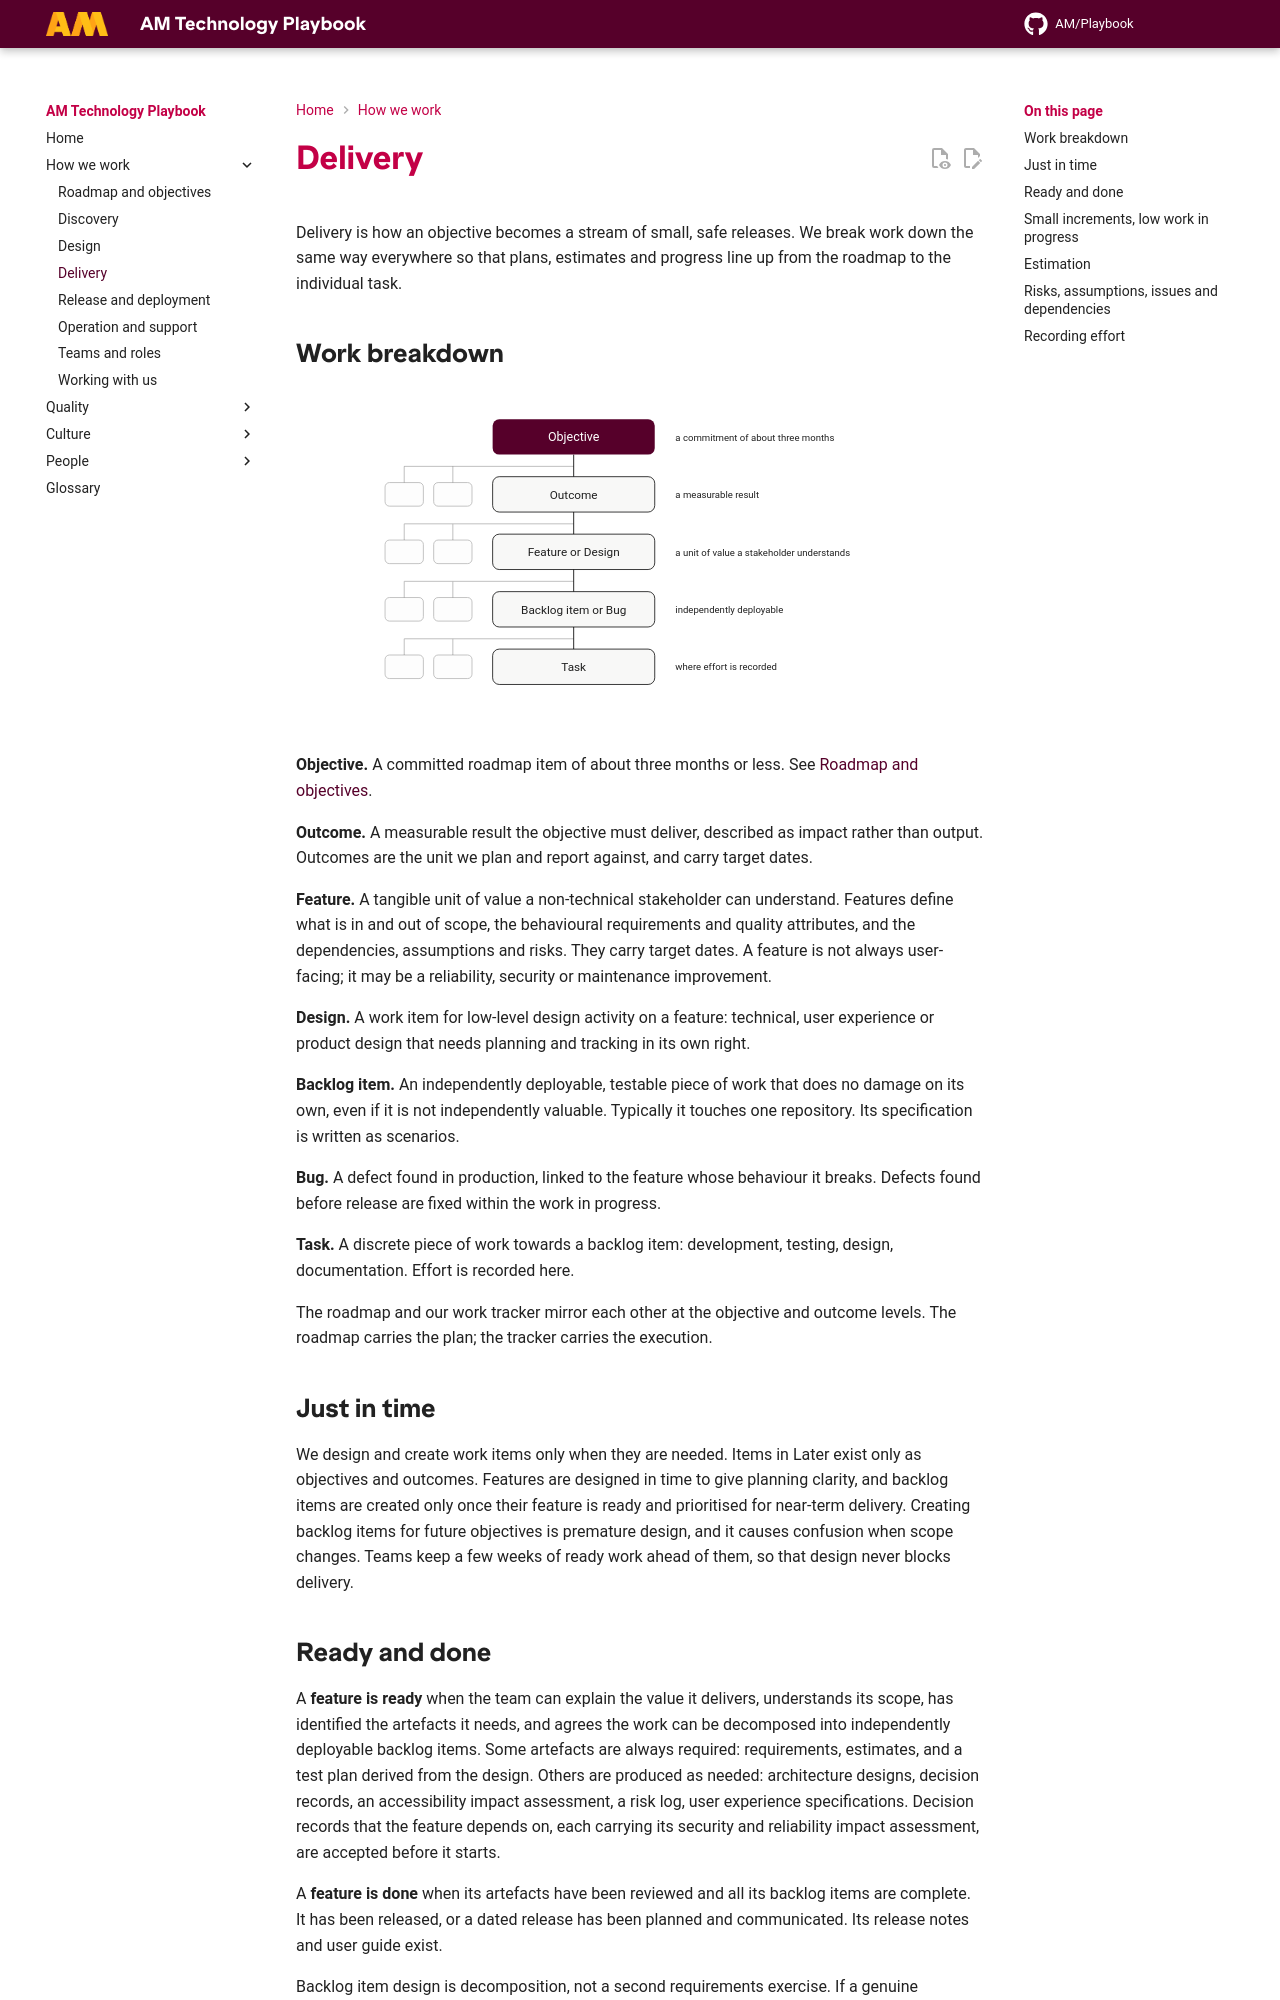

repository: amdigital-co-uk/docs-playbook · page: How-we-work/Delivery/index.html · generator: mkdocs

---
title: Delivery
authors:
  - Ed Earle
reviewed: 2026-10-02
next-review: 2027-04-01
---

Delivery is how an objective becomes a stream of small, safe releases. We break work down the same way everywhere so that plans, estimates and progress line up from the roadmap to the individual task.

## Work breakdown

<figure markdown style="width: 100%; max-width: 560px;">
--8<-- "docs/assets/images/work-breakdown.svg"
</figure>

**Objective.** A committed roadmap item of about three months or less. See [Roadmap and objectives](Roadmap-and-Objectives.md).

**Outcome.** A measurable result the objective must deliver, described as impact rather than output. Outcomes are the unit we plan and report against, and carry target dates.

**Feature.** A tangible unit of value a non-technical stakeholder can understand. Features define what is in and out of scope, the behavioural requirements and quality attributes, and the dependencies, assumptions and risks. They carry target dates. A feature is not always user-facing; it may be a reliability, security or maintenance improvement.

**Design.** A work item for low-level design activity on a feature: technical, user experience or product design that needs planning and tracking in its own right.

**Backlog item.** An independently deployable, testable piece of work that does no damage on its own, even if it is not independently valuable. Typically it touches one repository. Its specification is written as scenarios.

**Bug.** A defect found in production, linked to the feature whose behaviour it breaks. Defects found before release are fixed within the work in progress.

**Task.** A discrete piece of work towards a backlog item: development, testing, design, documentation. Effort is recorded here.

The roadmap and our work tracker mirror each other at the objective and outcome levels. The roadmap carries the plan; the tracker carries the execution.

## Just in time

We design and create work items only when they are needed. Items in Later exist only as objectives and outcomes. Features are designed in time to give planning clarity, and backlog items are created only once their feature is ready and prioritised for near-term delivery. Creating backlog items for future objectives is premature design, and it causes confusion when scope changes. Teams keep a few weeks of ready work ahead of them, so that design never blocks delivery.
